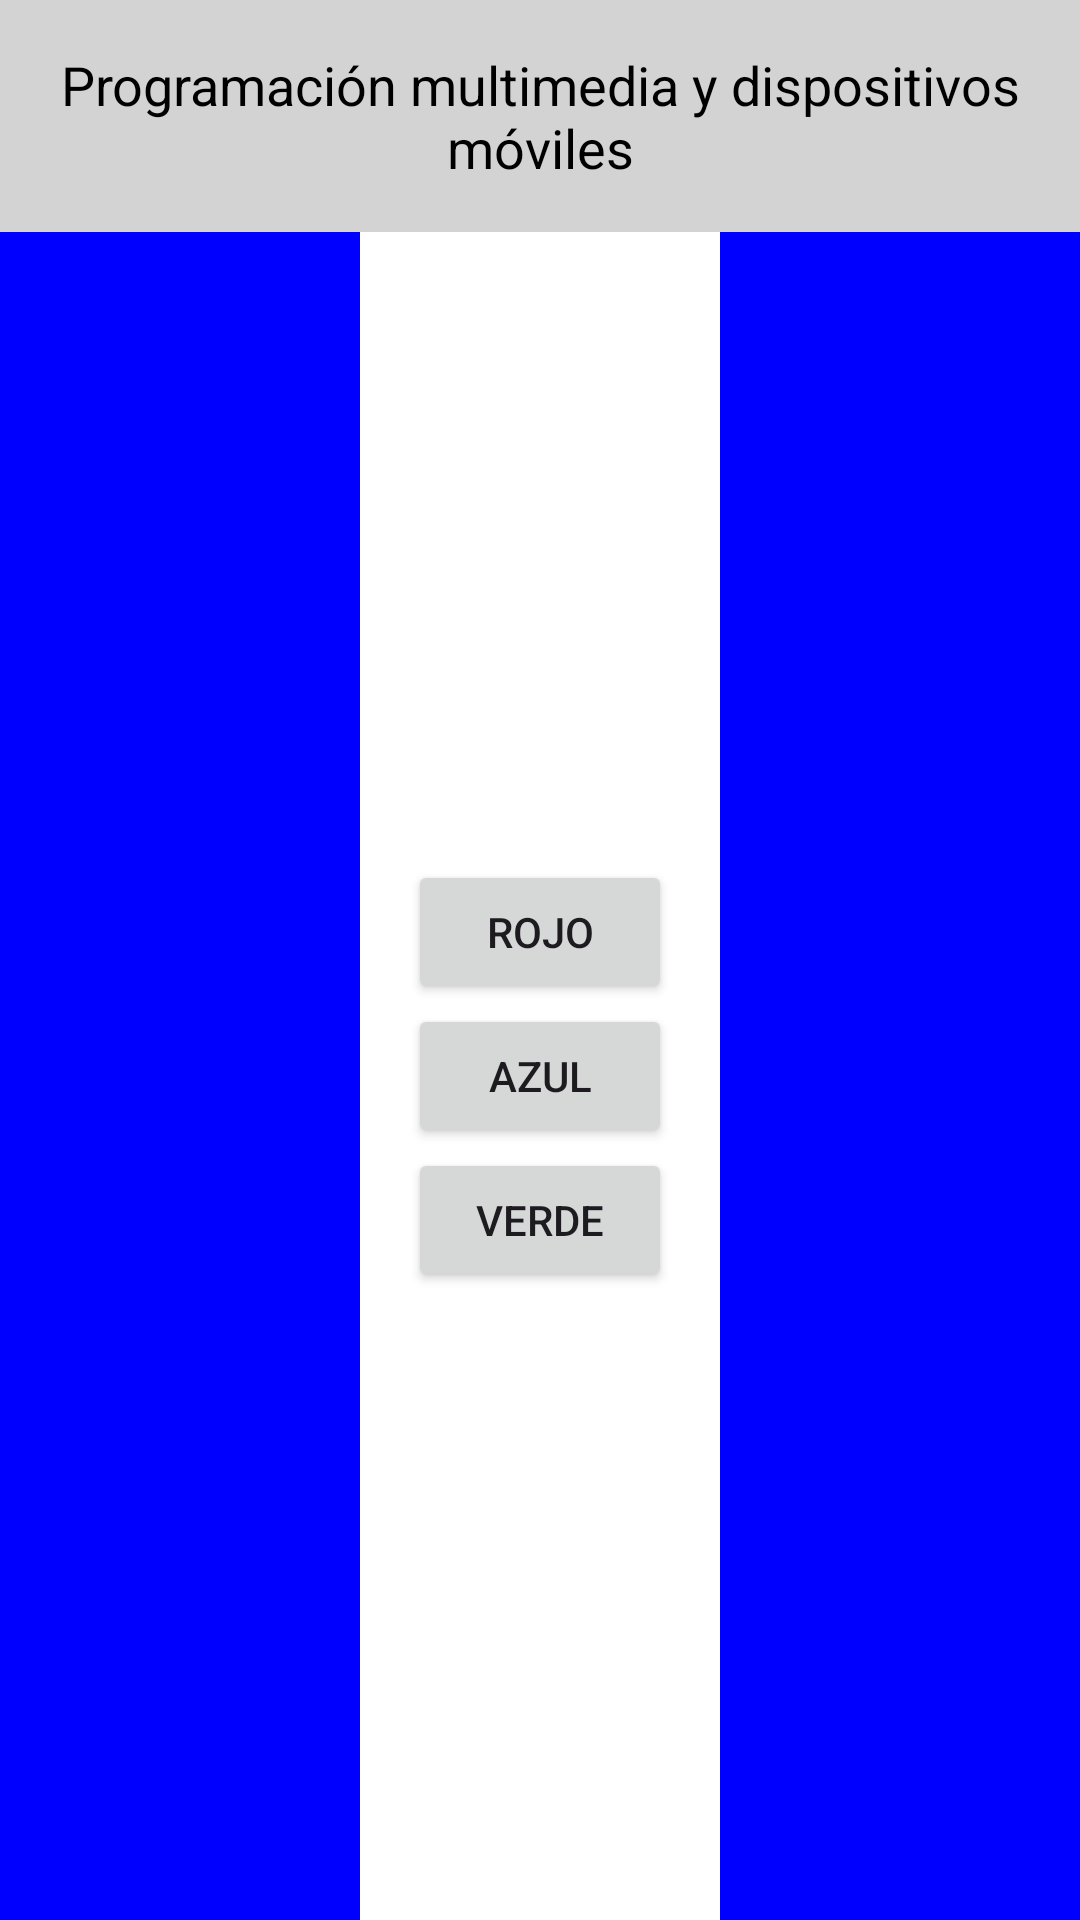

The Android layout XML behind this screen, and the referenced resources:
<!-- AndroidManifest.xml: application theme Theme._2DAMPMDM1EE1 -->
<!-- res/layout/ejercicio3.xml -->
<?xml version="1.0" encoding="utf-8"?>
<LinearLayout xmlns:android="http://schemas.android.com/apk/res/android"
    android:layout_width="match_parent"
    android:layout_height="match_parent"
    android:orientation="vertical">
    



    <TextView
        android:id="@+id/textViewTitle"
        android:layout_width="match_parent"
        android:layout_height="wrap_content"
        android:background="#D3D3D3"
        android:gravity="center"
        android:padding="16dp"
        android:text="@string/programacion_multimedia_y_dispositivos_moviles"
        android:textColor="#000000"
        android:textSize="18sp" />

    <LinearLayout
        android:layout_width="match_parent"
        android:layout_height="0dp"
        android:layout_weight="1"
        android:orientation="horizontal">

        <LinearLayout
            android:layout_width="0dp"
            android:layout_height="match_parent"
            android:layout_weight="1"
            android:background="#0000FF" />

        <LinearLayout
            android:layout_width="0dp"
            android:layout_height="match_parent"
            android:layout_weight="1"
            android:background="#FFFFFF"
            android:gravity="center"
            android:orientation="vertical">

            <Button
                android:id="@+id/botonRojo"
                android:layout_width="wrap_content"
                android:layout_height="wrap_content"
                android:text="@string/rojo" />

            <Button
                android:id="@+id/botonazul"
                android:layout_width="wrap_content"
                android:layout_height="wrap_content"
                android:text="@string/azul" />

            <Button
                android:id="@+id/botonverde"
                android:layout_width="wrap_content"
                android:layout_height="wrap_content"
                android:text="@string/verde" />
        </LinearLayout>

        <LinearLayout
            android:layout_width="0dp"
            android:layout_height="match_parent"
            android:layout_weight="1"
            android:background="#0000FF" />
    </LinearLayout>
</LinearLayout>
<!-- resources referenced by this layout -->
<resources>
  <string name="azul">Azul</string>
  <string name="programacion_multimedia_y_dispositivos_moviles">Programación multimedia y dispositivos móviles</string>
  <string name="rojo">Rojo</string>
  <string name="verde">Verde</string>
  <style name="Theme._2DAMPMDM1EE1" parent="Base.Theme._2DAMPMDM1EE1" />
  <style name="Base.Theme._2DAMPMDM1EE1" parent="Theme.Material3.DayNight.NoActionBar">
          
          
      </style>
</resources>
